Run: headless pygame with SDL's dummy video driver; simulated clock (each Clock.tick advances the game by its frame time, no real sleeping); random seed 0; keys injected as events and as key.get_pressed() state; mouse plan: one left click at the window centre at the start of phase 2, then a move to the lower-right quarter at the start of phase 3.
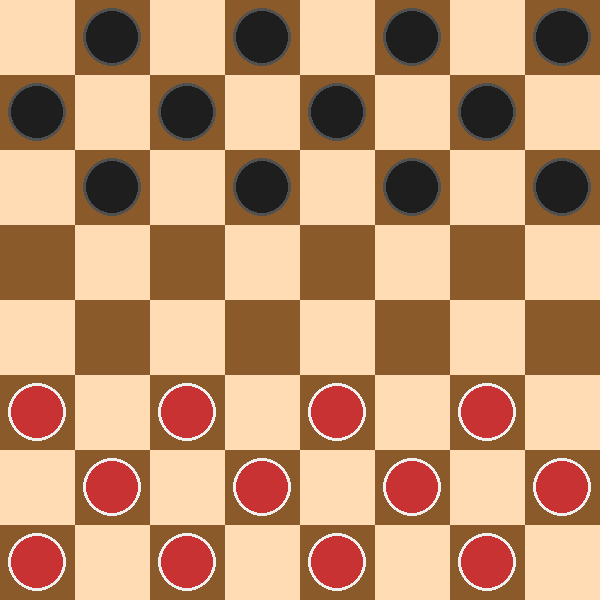
Frame 1 of 4 · flips 1–60 · no input
Frame 2 of 4 · flips 61–180 · clicked the window centre · tapped SPACE, RETURN · held RIGHT (→), D · screen unchanged from frame 1, image omitted
Frame 3 of 4 · flips 181–300 · moved the mouse to the lower-right quarter · held DOWN (↓), S · screen unchanged from frame 2, image omitted
Frame 4 of 4 · flips 301–420 · held LEFT (←), A, UP (↑), W · screen unchanged from frame 3, image omitted

The pygame program that drew these frames:

"""
🔲 Checkers
Classic checkers board game!

Controls:
- Click piece to select, click destination to move
- ESC to quit, R to restart
"""

import pygame
import sys

pygame.init()

SIZE = 600
CELL = SIZE // 8
RED = (200, 50, 50)
BLACK = (30, 30, 30)
WHITE = (240, 240, 240)
CREAM = (255, 220, 180)
BROWN = (139, 90, 43)
GREEN = (50, 200, 50)

class Piece:
    def __init__(self, row, col, color):
        self.row, self.col = row, col
        self.color = color
        self.king = False
    
    def draw(self, screen):
        x = self.col * CELL + CELL // 2
        y = self.row * CELL + CELL // 2
        pygame.draw.circle(screen, self.color, (x, y), CELL // 2 - 8)
        pygame.draw.circle(screen, WHITE if self.color == RED else (80, 80, 80), (x, y), CELL // 2 - 8, 3)
        if self.king:
            pygame.draw.circle(screen, (255, 215, 0), (x, y), 12)

class Game:
    def __init__(self):
        self.screen = pygame.display.set_mode((SIZE, SIZE))
        pygame.display.set_caption("🔲 Checkers")
        self.clock = pygame.time.Clock()
        self.font = pygame.font.Font(None, 48)
        self.reset()
    
    def reset(self):
        self.pieces = []
        for row in range(8):
            for col in range(8):
                if (row + col) % 2 == 1:
                    if row < 3:
                        self.pieces.append(Piece(row, col, BLACK))
                    elif row > 4:
                        self.pieces.append(Piece(row, col, RED))
        self.selected = None
        self.turn = RED
        self.valid_moves = []
    
    def get_piece(self, row, col):
        for p in self.pieces:
            if p.row == row and p.col == col:
                return p
        return None
    
    def get_valid_moves(self, piece):
        moves = []
        directions = [(-1, -1), (-1, 1)] if piece.color == RED else [(1, -1), (1, 1)]
        if piece.king:
            directions = [(-1, -1), (-1, 1), (1, -1), (1, 1)]
        
        for dr, dc in directions:
            nr, nc = piece.row + dr, piece.col + dc
            if 0 <= nr < 8 and 0 <= nc < 8:
                if not self.get_piece(nr, nc):
                    moves.append((nr, nc, None))
                else:
                    target = self.get_piece(nr, nc)
                    if target.color != piece.color:
                        jr, jc = nr + dr, nc + dc
                        if 0 <= jr < 8 and 0 <= jc < 8 and not self.get_piece(jr, jc):
                            moves.append((jr, jc, target))
        return moves
    
    def move(self, piece, row, col, captured):
        piece.row, piece.col = row, col
        if captured:
            self.pieces.remove(captured)
        if (piece.color == RED and row == 0) or (piece.color == BLACK and row == 7):
            piece.king = True
        self.turn = BLACK if self.turn == RED else RED
    
    def draw_board(self):
        for row in range(8):
            for col in range(8):
                color = CREAM if (row + col) % 2 == 0 else BROWN
                pygame.draw.rect(self.screen, color, (col * CELL, row * CELL, CELL, CELL))
        
        for move in self.valid_moves:
            pygame.draw.circle(self.screen, GREEN, 
                             (move[1] * CELL + CELL // 2, move[0] * CELL + CELL // 2), 15)
        
        for piece in self.pieces:
            piece.draw(self.screen)
        
        if self.selected:
            x = self.selected.col * CELL + CELL // 2
            y = self.selected.row * CELL + CELL // 2
            pygame.draw.circle(self.screen, GREEN, (x, y), CELL // 2 - 5, 4)
    
    def run(self):
        while True:
            for event in pygame.event.get():
                if event.type == pygame.QUIT: pygame.quit(); sys.exit()
                if event.type == pygame.KEYDOWN:
                    if event.key == pygame.K_ESCAPE: pygame.quit(); sys.exit()
                    if event.key == pygame.K_r: self.reset()
                if event.type == pygame.MOUSEBUTTONDOWN:
                    col, row = event.pos[0] // CELL, event.pos[1] // CELL
                    piece = self.get_piece(row, col)
                    
                    if self.selected:
                        for move in self.valid_moves:
                            if move[0] == row and move[1] == col:
                                self.move(self.selected, row, col, move[2])
                                break
                        self.selected = None
                        self.valid_moves = []
                    elif piece and piece.color == self.turn:
                        self.selected = piece
                        self.valid_moves = self.get_valid_moves(piece)
            
            self.draw_board()
            
            # Check win
            red_count = sum(1 for p in self.pieces if p.color == RED)
            black_count = sum(1 for p in self.pieces if p.color == BLACK)
            if red_count == 0 or black_count == 0:
                winner = "Red" if black_count == 0 else "Black"
                text = self.font.render(f"{winner} Wins!", True, WHITE)
                self.screen.blit(text, (SIZE // 2 - text.get_width() // 2, SIZE // 2))
            
            pygame.display.flip()
            self.clock.tick(60)

if __name__ == "__main__":
    Game().run()
